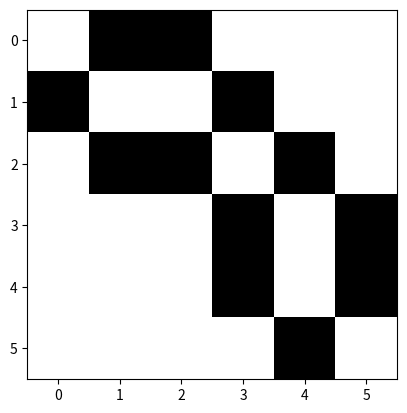

Generate this figure with matplotlib:
import time
from random import *
from copy import deepcopy
import matplotlib.pyplot as plt
import matplotlib.animation as animation

universe = [
    [0, 0, 0, 0, 0, 0],
    [0, 0, 0, 0, 0, 0],
    [0, 0, 1, 1, 1, 0],
    [0, 1, 1, 1, 0, 0],
    [0, 0, 0, 0, 0, 0],
    [0, 0, 0, 0, 0, 0],
]

universe = [
    [0, 1, 0, 0, 0, 0],
    [1, 0, 1, 0, 0, 0],
    [0, 0, 1, 0, 1, 0],
    [0, 1, 1, 1, 0, 1],
    [0, 0, 1, 0, 0, 0],
    [0, 1, 0, 0, 1, 0],
]
# universe = [
#     [0, 0, 0, 0, 0],
#     [0, 0, 1, 0, 0],
#     [0, 0, 1, 0, 0],
#     [0, 0, 1, 0, 0],
#     [0, 0, 0, 0, 0],
# ]


def get_neibourgs(x, y):
    is_alive = universe[y][x]
    list_n = []
    for ii in range(-1, 2):
        for j in range(-1, 2):
            try:
                if not (y + ii == y and x + j == x):
                    if y + ii >= 0 and x + j >= 0:
                        cell = universe[y + ii][x + j]
                        list_n.append(cell)
            except:
                pass
    # print(list_n, x, y)
    if is_alive == 1:
        l = len([c for c in list_n if c == 1])
        if l == 2 or l == 3:
            return 1
        else:
            return 0
    else:
        l = len([c for c in list_n if c == 1])
        if l == 3:
            return 1
        else:
            return 0


for i in range(20):
    new_universe = deepcopy(universe)
    for b, y in enumerate(universe):
        for a, x in enumerate(y):
            new_universe[b][a] = get_neibourgs(a, b)

    universe = deepcopy(new_universe)
    plt.imshow(universe, cmap='binary')
    plt.show()
    time.sleep(0.25)